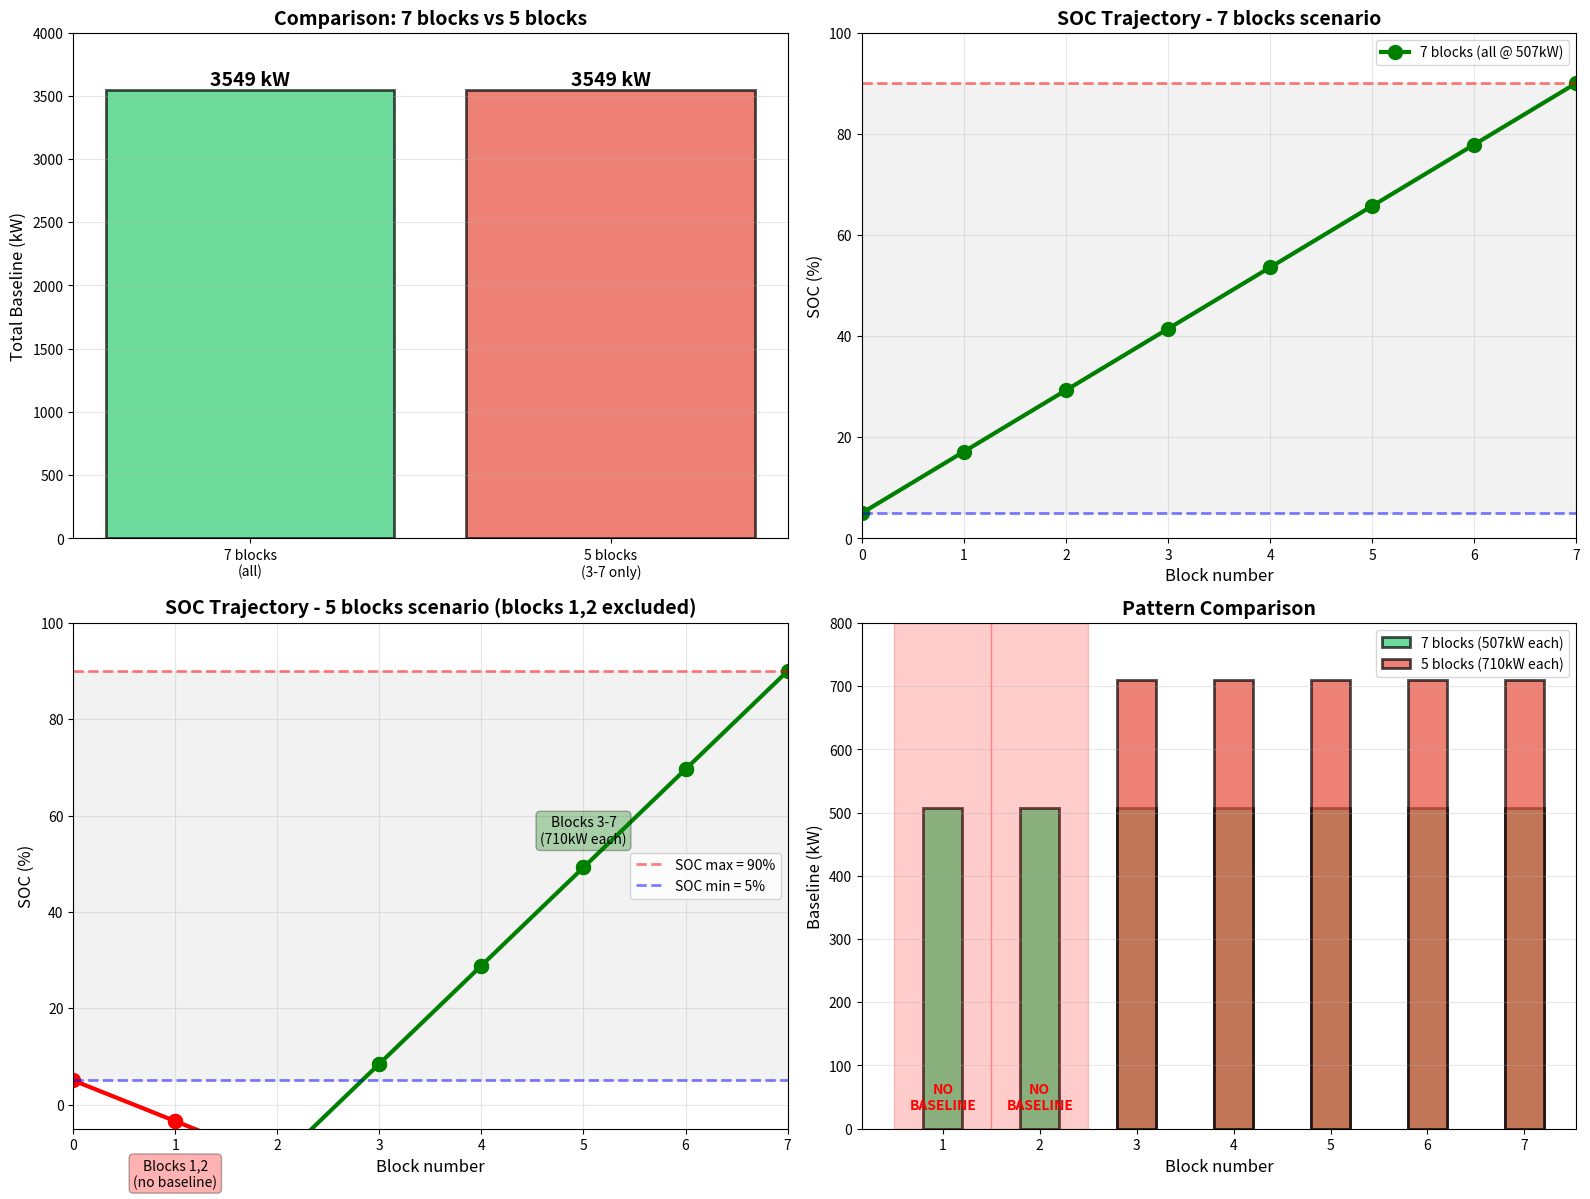

Source code (Python):
"""
BÀI TOÁN MỚI: Block 1, 2 (0-6h) KHÔNG CÓ BASELINE
Chỉ có 5 blocks (3,4,5,6,7) có thể tham gia thị trường
JEPX vẫn discharge từ 90% → 5%

Ràng buộc mới:
  • Block 1,2: baseline = 0 (không tham gia)
  • Block 3,4,5,6,7: có baseline
  • SOC bắt đầu = 5%, kết thúc trước JEPX = 90%
  • SOC(t) ∈ [5%, 90%] ∀t
"""

import numpy as np
from scipy.optimize import linprog
import matplotlib.pyplot as plt

# ===== CÔNG THỨC CƠ BẢN =====
def calc_delta_soc(baseline):
    """ΔSOC cho 1 block 3h"""
    return 0.040635 * baseline - 8.4591


SOC_MIN = 5.0
SOC_MAX = 90.0
BASELINE_MAX = 2000

print("=" * 80)
print("BÀI TOÁN MỚI: Block 1,2 không có baseline")
print("=" * 80)

print("\n📋 ĐIỀU KIỆN:")
print("  • Block 1,2 (0-6h): KHÔNG tham gia thị trường → baseline = 0")
print("  • Block 3,4,5,6,7 (6-21h): CÓ thể có baseline")
print("  • Block 8 (21-24h): JEPX discharge 90% → 5%")

# ===== PHÂN TÍCH SƠ BỘ =====
print("\n" + "=" * 80)
print("PHÂN TÍCH SƠ BỘ")
print("=" * 80)

print("\n📊 Block 1,2 (baseline = 0):")
delta_block12 = calc_delta_soc(0)
print(f"  ΔSOC per block = {delta_block12:+.4f}%")
print(f"  ΔSOC cho 2 blocks = {2 * delta_block12:+.4f}%")

soc_after_block2 = SOC_MIN + 2 * delta_block12
print(f"\n  SOC sau Block 2: {SOC_MIN:.1f}% → {soc_after_block2:.2f}%")

if soc_after_block2 < SOC_MIN:
    print(f"  ❌ CẢNH BÁO: SOC giảm xuống {soc_after_block2:.2f}% < {SOC_MIN}%!")
    print(f"  ⟹ VI PHẠM ràng buộc!")
    violation = SOC_MIN - soc_after_block2
    print(f"\n  📌 Cần bù: +{violation:.2f}% từ các blocks khác")
else:
    print(f"  ✅ SOC vẫn trong phạm vi [{SOC_MIN}%, {SOC_MAX}%]")

# ===== TÍNH TOÁN YÊU CẦU =====
print("\n" + "=" * 80)
print("TÍNH TOÁN YÊU CẦU CHO 5 BLOCKS (3-7)")
print("=" * 80)

print("\n🎯 Mục tiêu:")
print(f"  SOC sau Block 2: {soc_after_block2:.2f}%")
print(f"  SOC trước JEPX (sau Block 7): {SOC_MAX:.1f}%")
print(f"  ⟹ Cần tăng: {SOC_MAX - soc_after_block2:.2f}%")

required_delta = SOC_MAX - soc_after_block2
print(f"\n📐 Constraint cho 5 blocks:")
print(f"  Σ ΔSOC(b₃,...,b₇) = {required_delta:.4f}%")
print(f"  Σ (0.040635×bᵢ - 8.4591) = {required_delta:.4f}%")
print(f"  0.040635 × Σbᵢ - 5×8.4591 = {required_delta:.4f}%")
print(f"  0.040635 × Σbᵢ = {required_delta + 5*8.4591:.4f}%")

required_sum = (required_delta + 5*8.4591) / 0.040635
print(f"\n✅ CONSTRAINT: Σ(b₃,...,b₇) = {required_sum:.2f} kW")

# ===== PHƯƠNG PHÁP 1: LINEAR PROGRAMMING =====
print("\n" + "=" * 80)
print("PHƯƠNG PHÁP 1: LINEAR PROGRAMMING")
print("=" * 80)

# Biến: b₃, b₄, b₅, b₆, b₇ (5 biến)
# Objective: Maximize Σbᵢ ⟹ Minimize -Σbᵢ
c = -np.ones(5)

# Ràng buộc bất đẳng thức: SOC ∈ [5%, 90%]
A_ub = []
b_ub = []

# Bắt đầu từ SOC = soc_after_block2
# SOC(k) = soc_after_block2 + Σⱼ₌₃ᵏ ΔSOC(bⱼ)
#        = soc_after_block2 + 0.040635×Σⱼ₌₃ᵏ bⱼ - (k-2)×8.4591

# Ràng buộc: SOC(k) ≤ 90 cho k=3,4,5,6,7
for k_idx, k in enumerate(range(3, 8)):  # k_idx: 0,1,2,3,4
    row = np.zeros(5)
    row[:k_idx+1] = 0.040635
    # soc_after_block2 + 0.040635×Σbⱼ - (k-2)×8.4591 ≤ 90
    # 0.040635×Σbⱼ ≤ 90 - soc_after_block2 + (k-2)×8.4591
    A_ub.append(row)
    b_ub.append(SOC_MAX - soc_after_block2 + (k-2)*8.4591)

# Ràng buộc: SOC(k) ≥ 5 cho k=3,4,5,6,7
for k_idx, k in enumerate(range(3, 8)):
    row = np.zeros(5)
    row[:k_idx+1] = -0.040635
    # soc_after_block2 + 0.040635×Σbⱼ - (k-2)×8.4591 ≥ 5
    # -0.040635×Σbⱼ ≤ soc_after_block2 - 5 - (k-2)×8.4591
    A_ub.append(row)
    b_ub.append(soc_after_block2 - SOC_MIN - (k-2)*8.4591)

A_ub = np.array(A_ub)
b_ub = np.array(b_ub)

# Ràng buộc đẳng thức: SOC(7) = 90
A_eq = np.array([[0.040635] * 5])
b_eq = np.array([required_delta + 5*8.4591])

# Giới hạn: 0 ≤ bᵢ ≤ 2000
bounds = [(0, BASELINE_MAX)] * 5

print("\n🔧 Giải bài toán LP...")
result = linprog(c, A_ub=A_ub, b_ub=b_ub, A_eq=A_eq, b_eq=b_eq,
                 bounds=bounds, method='highs')

if result.success:
    print("\n✅ TÌM RA NGHIỆM TỐI ƯU!")
    
    optimal_pattern = result.x
    total_baseline = sum(optimal_pattern)
    
    print(f"\n🎯 Pattern tối ưu (Blocks 3-7):")
    for i, b in enumerate(optimal_pattern, 3):
        print(f"  Block {i}: {b:7.2f} kW")
    
    print(f"\n📊 Tổng baseline (5 blocks): {total_baseline:.2f} kW")
    
    # So sánh với trường hợp 7 blocks
    print(f"\n📊 SO SÁNH:")
    print(f"  • 7 blocks (tất cả):  7 × 507 = 3,549 kW")
    print(f"  • 5 blocks (3-7):     {total_baseline:.0f} kW")
    print(f"  • Chênh lệch:         {3549 - total_baseline:.0f} kW")
    print(f"  • Giảm:               {(1 - total_baseline/3549)*100:.1f}%")
    
    # Kiểm tra SOC trajectory
    print(f"\n📈 SOC TRAJECTORY CHI TIẾT:")
    print("-" * 80)
    
    soc = SOC_MIN
    print(f"  Start (0h):           {soc:6.2f}%")
    
    # Block 1, 2: baseline = 0
    for i in [1, 2]:
        delta = calc_delta_soc(0)
        soc += delta
        status = "✅" if SOC_MIN <= soc <= SOC_MAX else "❌"
        print(f"  After Block {i} ({i*3}h):   {soc:6.2f}% "
              f"(ΔSOC = {delta:+7.2f}%, b=0 kW) {status}")
    
    # Block 3-7: có baseline
    for i, b in enumerate(optimal_pattern, 3):
        delta = calc_delta_soc(b)
        soc += delta
        status = "✅" if SOC_MIN <= soc <= SOC_MAX else "❌"
        print(f"  After Block {i} ({i*3}h):   {soc:6.2f}% "
              f"(ΔSOC = {delta:+7.2f}%, b={b:.0f} kW) {status}")
    
    # JEPX
    print(f"  JEPX (21-24h):        {SOC_MIN:6.2f}% "
          f"(ΔSOC = {SOC_MIN - soc:+7.2f}%)")
    
    # Phân tích pattern
    print(f"\n🔍 PHÂN TÍCH PATTERN (5 blocks):")
    std = np.std(optimal_pattern)
    mean = np.mean(optimal_pattern)
    print(f"  Mean (trung bình):    {mean:.2f} kW")
    print(f"  Std (độ lệch chuẩn):  {std:.4f} kW")
    
    if std < 0.01:
        print(f"  ✅ Pattern ĐỀU: tất cả ≈ {mean:.2f} kW")
        print(f"\n  🧮 Xác minh công thức:")
        print(f"     5 × {mean:.2f} = {5 * mean:.0f} kW")
    else:
        print(f"  ⚠️ Pattern KHÔNG ĐỀU")
        print(f"  Min: {min(optimal_pattern):.2f} kW")
        print(f"  Max: {max(optimal_pattern):.2f} kW")

else:
    print(f"\n❌ Không tìm được nghiệm: {result.message}")

# ===== PHƯƠNG PHÁP 2: GIẢI TÍCH =====
print("\n" + "=" * 80)
print("PHƯƠNG PHÁP 2: GIẢI TÍCH")
print("=" * 80)

print("\n📐 Tương tự như trường hợp 7 blocks:")
print("  • Objective: tuyến tính Σbᵢ")
print("  • Constraint: tuyến tính 0.040635×Σbᵢ = const")
print("  • Hệ số GIỐNG NHAU cho mỗi bᵢ")
print("  ⟹ Nghiệm đều: b₃ = b₄ = b₅ = b₆ = b₇")

uniform_b = required_sum / 5
print(f"\n🧮 Tính toán:")
print(f"  Σ(b₃,...,b₇) = {required_sum:.2f} kW")
print(f"  ⟹ b = {required_sum:.2f} / 5 = {uniform_b:.2f} kW")

print(f"\n✅ PATTERN TỐI ƯU (GIẢI TÍCH):")
print(f"   5 blocks × {uniform_b:.2f} kW = {5 * uniform_b:.0f} kW")

# ===== VISUALIZATION =====
print("\n" + "=" * 80)
print("MINH HỌA")
print("=" * 80)

fig, axes = plt.subplots(2, 2, figsize=(16, 12))

# Plot 1: So sánh 7 blocks vs 5 blocks
ax1 = axes[0, 0]
cases = ['7 blocks\n(all)', '5 blocks\n(3-7 only)']
totals = [3549, 5 * uniform_b]
colors = ['#2ecc71', '#e74c3c']
bars = ax1.bar(cases, totals, color=colors, alpha=0.7, edgecolor='black', linewidth=2)

for bar, total in zip(bars, totals):
    height = bar.get_height()
    ax1.text(bar.get_x() + bar.get_width()/2., height,
             f'{total:.0f} kW',
             ha='center', va='bottom', fontsize=14, fontweight='bold')

ax1.set_ylabel('Total Baseline (kW)', fontsize=12)
ax1.set_title('Comparison: 7 blocks vs 5 blocks', fontsize=14, fontweight='bold')
ax1.grid(True, axis='y', alpha=0.3)
ax1.set_ylim(0, 4000)

# Plot 2: SOC trajectory - 7 blocks
ax2 = axes[0, 1]
soc_7blocks = [5.0]
soc = 5.0
for b in [507] * 7:
    soc += calc_delta_soc(b)
    soc_7blocks.append(soc)

blocks_7 = list(range(0, 8))
ax2.plot(blocks_7, soc_7blocks, 'go-', linewidth=3, markersize=10,
         label='7 blocks (all @ 507kW)')
ax2.axhline(y=90, color='r', linestyle='--', linewidth=2, alpha=0.5)
ax2.axhline(y=5, color='b', linestyle='--', linewidth=2, alpha=0.5)
ax2.fill_between(blocks_7, 5, 90, alpha=0.1, color='gray')

ax2.set_xlabel('Block number', fontsize=12)
ax2.set_ylabel('SOC (%)', fontsize=12)
ax2.set_title('SOC Trajectory - 7 blocks scenario', fontsize=14, fontweight='bold')
ax2.grid(True, alpha=0.3)
ax2.legend(fontsize=10)
ax2.set_xlim(0, 7)
ax2.set_ylim(0, 100)

# Plot 3: SOC trajectory - 5 blocks
ax3 = axes[1, 0]
soc_5blocks = [5.0]
soc = 5.0

# Block 1, 2: baseline = 0
for _ in [1, 2]:
    soc += calc_delta_soc(0)
    soc_5blocks.append(soc)

# Block 3-7: baseline = uniform_b
for _ in range(5):
    soc += calc_delta_soc(uniform_b)
    soc_5blocks.append(soc)

blocks_all = list(range(0, 8))
colors_blocks = ['red', 'red', 'green', 'green', 'green', 'green', 'green']

for i in range(len(blocks_all)-1):
    ax3.plot([blocks_all[i], blocks_all[i+1]],
             [soc_5blocks[i], soc_5blocks[i+1]],
             color=colors_blocks[i], linewidth=3, marker='o', markersize=10)

ax3.axhline(y=90, color='r', linestyle='--', linewidth=2, alpha=0.5,
            label='SOC max = 90%')
ax3.axhline(y=5, color='b', linestyle='--', linewidth=2, alpha=0.5,
            label='SOC min = 5%')
ax3.fill_between(blocks_all, 5, 90, alpha=0.1, color='gray')

# Annotate blocks
ax3.text(1, soc_5blocks[2] - 5, 'Blocks 1,2\n(no baseline)',
         ha='center', fontsize=10, bbox=dict(boxstyle='round',
         facecolor='red', alpha=0.3))
ax3.text(5, soc_5blocks[5] + 5, f'Blocks 3-7\n({uniform_b:.0f}kW each)',
         ha='center', fontsize=10, bbox=dict(boxstyle='round',
         facecolor='green', alpha=0.3))

ax3.set_xlabel('Block number', fontsize=12)
ax3.set_ylabel('SOC (%)', fontsize=12)
ax3.set_title('SOC Trajectory - 5 blocks scenario (blocks 1,2 excluded)',
              fontsize=14, fontweight='bold')
ax3.grid(True, alpha=0.3)
ax3.legend(fontsize=10)
ax3.set_xlim(0, 7)
ax3.set_ylim(-5, 100)

# Plot 4: Bar chart - pattern comparison
ax4 = axes[1, 1]
x_7 = np.arange(1, 8)
x_5 = np.arange(3, 8)

bars_7 = ax4.bar(x_7, [507]*7, width=0.4, label='7 blocks (507kW each)',
                 color='#2ecc71', alpha=0.7, edgecolor='black', linewidth=2)
bars_5 = ax4.bar(x_5, [uniform_b]*5, width=0.4, label=f'5 blocks ({uniform_b:.0f}kW each)',
                 color='#e74c3c', alpha=0.7, edgecolor='black', linewidth=2)

# Mark blocks 1,2 as excluded
for block in [1, 2]:
    ax4.axvspan(block-0.5, block+0.5, alpha=0.2, color='red')
    ax4.text(block, 50, 'NO\nBASELINE', ha='center', va='center',
             fontsize=10, fontweight='bold', color='red')

ax4.set_xlabel('Block number', fontsize=12)
ax4.set_ylabel('Baseline (kW)', fontsize=12)
ax4.set_title('Pattern Comparison', fontsize=14, fontweight='bold')
ax4.legend(fontsize=10)
ax4.grid(True, axis='y', alpha=0.3)
ax4.set_xticks(range(1, 8))
ax4.set_ylim(0, 800)

plt.tight_layout()
plt.savefig('optimal_without_block12.png', dpi=150, bbox_inches='tight')
print("\n💾 Saved: optimal_without_block12.png")

# ===== FINAL SUMMARY =====
print("\n" + "=" * 80)
print("KẾT LUẬN")
print("=" * 80)

print(f"\n✅ TRƯỜNG HỢP 7 BLOCKS (tất cả tham gia):")
print(f"   Pattern: 7 × 507 kW = 3,549 kW")

print(f"\n✅ TRƯỜNG HỢP 5 BLOCKS (Block 1,2 không tham gia):")
print(f"   Pattern: 5 × {uniform_b:.0f} kW = {5*uniform_b:.0f} kW")
print(f"   Giảm: {3549 - 5*uniform_b:.0f} kW ({(1-5*uniform_b/3549)*100:.1f}%)")

print(f"\n📊 LÝ DO GIẢM:")
print(f"   • Block 1,2 không có baseline → ΔSOC = -8.4591% mỗi block")
print(f"   • Tổng giảm sau 2 blocks: {2*calc_delta_soc(0):.2f}%")
print(f"   • SOC sau Block 2: {soc_after_block2:.2f}%")
print(f"   • 5 blocks còn lại phải bù lên 90% → tải nặng hơn mỗi block")

print(f"\n💡 INSIGHT:")
print(f"   • Mất 2 blocks đầu → mất ~{(1-5*uniform_b/3549)*100:.0f}% capacity")
print(f"   • Mỗi block còn lại phải gánh {uniform_b:.0f}kW thay vì 507kW")
print(f"   • Tăng {uniform_b - 507:.0f}kW/block ({(uniform_b/507 - 1)*100:.1f}%)")

print("\n🏆 HOÀN THÀNH!")
print("=" * 80)
